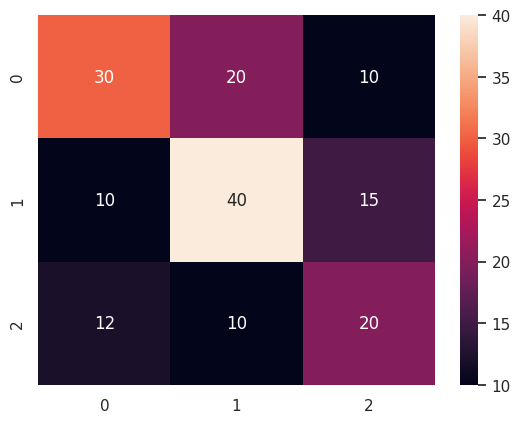

This chart was generated by the following Python code:
# -*- coding: utf-8 -*-
"""
Created on Sat Sep 17 09:01:48 2022

@author: faheem.u
"""

# import math
# class Circle():
#     is_shape = True
#     def __init__(self, radius, color='red'):
#         self.radius = radius
#         self.color = color
#     def area(self):
#         a=math.pi * self.radius ** 2
#         return a
#     def __str__(self):
#         return '%s (area: %s cm)' % ( self.area.a)

# from turtle import Turtle, done
# for i in range(100):
#     turtle = Turtle()
#     turtle.right(180)
#     turtle.forward(100)
#     turtle.right(90)
#     turtle.forward(50)
#     turtle.right(90)
#     turtle.forward(100)
#     turtle.right(90)
#     turtle.forward(50)
# done()

# import turtle
# star = turtle.Turtle()
 
# # star.right(75)
# # star.forward(100)
 
# for i in range(5):
#     star.right(144)
#     star.forward(100)
     
# turtle.done()

# import turtle
# star = turtle.Turtle()
 
# star.right(75)
# star.forward(100)
 
# for i in range(100):
#     star.right(144)
#     star.forward(100)
     
# turtle.done()

import numpy as np
import matplotlib.pyplot as plt
import seaborn as sns; sns.set_theme()
data = np.array([
[30, 20, 10,],
[10, 40, 15],
[12, 10, 20]
])
sns.heatmap(data, annot=True )
